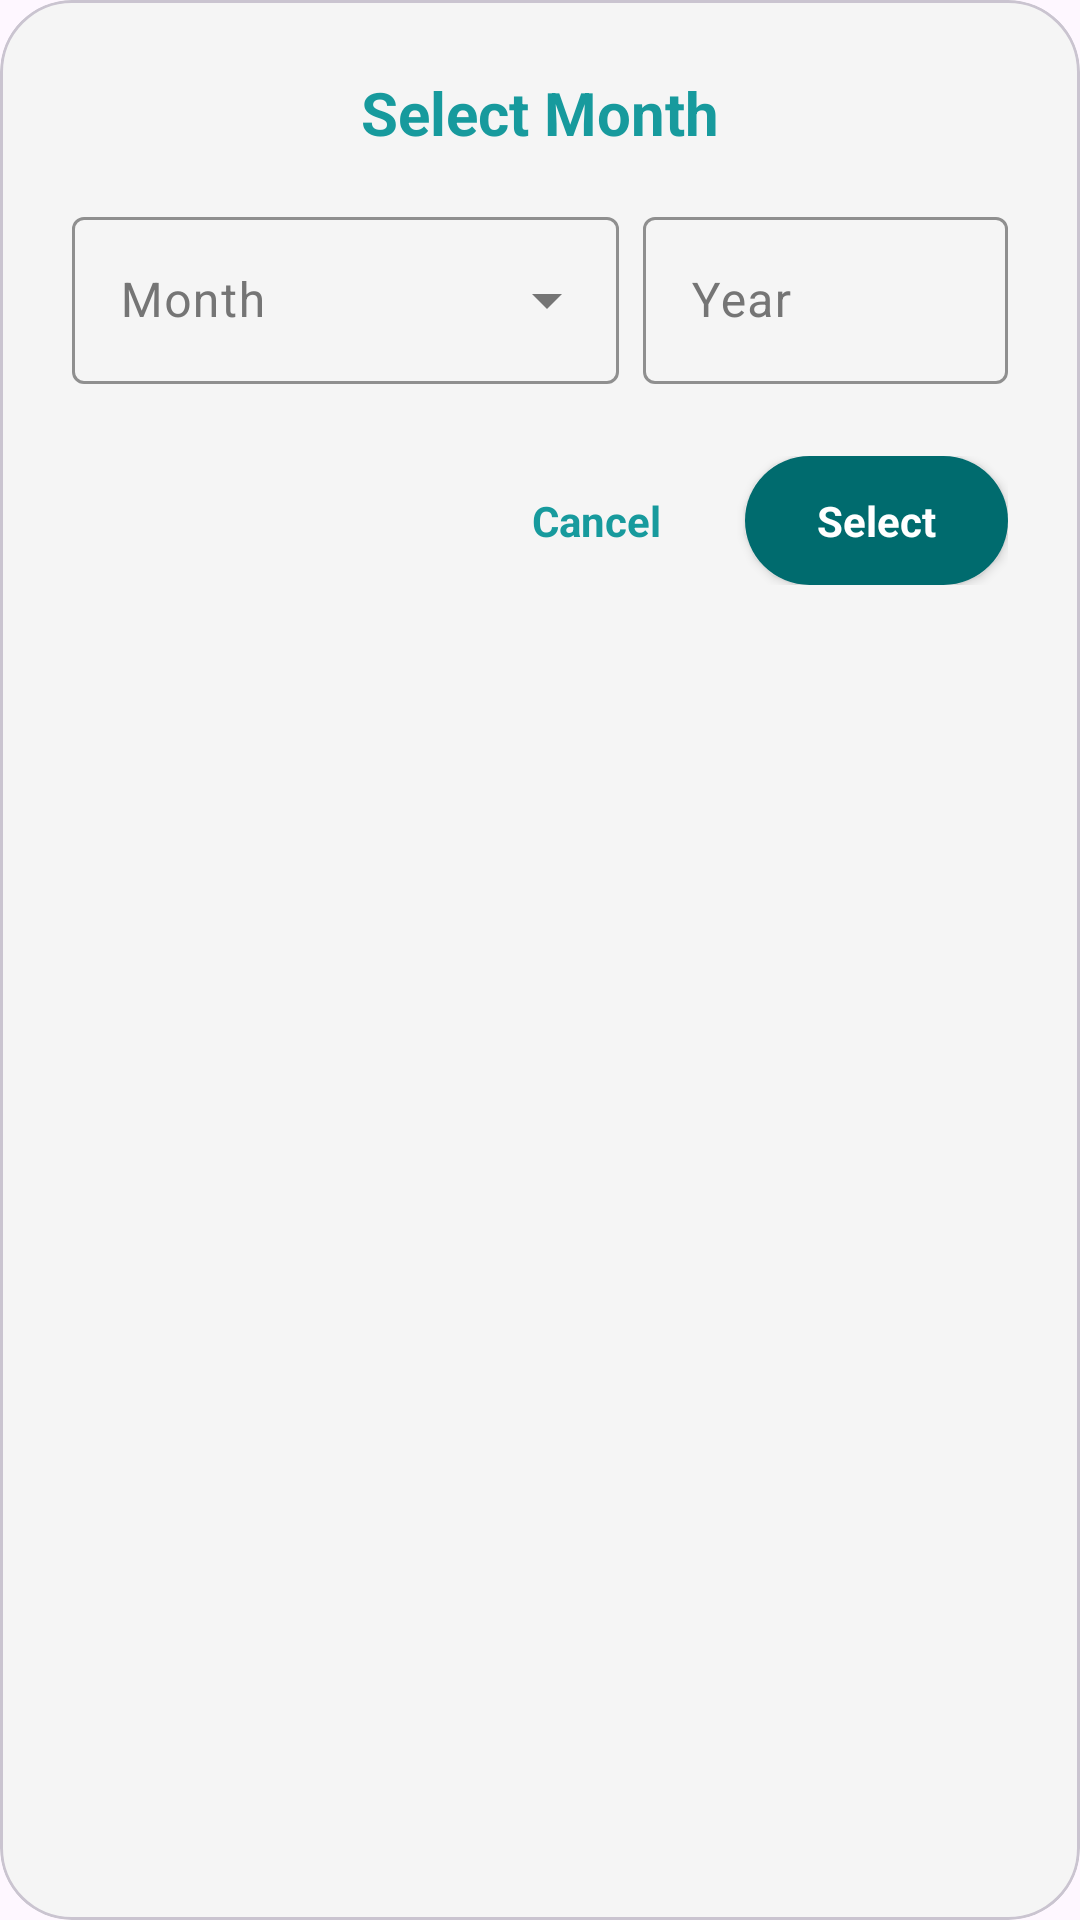

Produce the Android XML layout that renders to this screen, including the resource entries it uses.
<!-- AndroidManifest.xml: application theme Theme.SmartLedger -->
<!-- res/layout/dialog_month_picker.xml -->
<?xml version="1.0" encoding="utf-8"?>
<com.google.android.material.card.MaterialCardView
    xmlns:android="http://schemas.android.com/apk/res/android"
    xmlns:app="http://schemas.android.com/apk/res-auto"
    android:layout_width="match_parent"
    android:layout_height="wrap_content"
    app:cardCornerRadius="24dp"
    app:cardBackgroundColor="@color/tile_bg">

    <LinearLayout
        android:layout_width="match_parent"
        android:layout_height="wrap_content"
        android:orientation="vertical"
        android:padding="24dp"
        android:focusable="true"
        android:focusableInTouchMode="true">

        <TextView
            android:layout_width="match_parent"
            android:layout_height="wrap_content"
            android:text="Select Month"
            android:textColor="@color/teal_main"
            android:textSize="20sp"
            android:textStyle="bold"
            android:gravity="center"/>

        <LinearLayout
            android:layout_width="match_parent"
            android:layout_height="wrap_content"
            android:orientation="horizontal"
            android:layout_marginTop="16dp">

            <com.google.android.material.textfield.TextInputLayout
                style="@style/Widget.Material3.TextInputLayout.OutlinedBox.ExposedDropdownMenu"
                android:layout_width="0dp"
                android:layout_weight="1.5"
                android:layout_height="wrap_content"
                android:layout_marginEnd="8dp"
                android:hint="Month"
                app:hintTextColor="@color/teal_main"
                app:boxStrokeColor="@color/teal_main">
                <AutoCompleteTextView
                    android:id="@+id/spinnerMonth"
                    android:layout_width="match_parent"
                    android:layout_height="wrap_content"
                    android:inputType="none"
                    android:focusable="false"
                    android:focusableInTouchMode="false"
                    android:textColor="@color/text_primary"/>
            </com.google.android.material.textfield.TextInputLayout>

            <com.google.android.material.textfield.TextInputLayout
                style="@style/Widget.Material3.TextInputLayout.OutlinedBox"
                android:layout_width="0dp"
                android:layout_weight="1"
                android:layout_height="wrap_content"
                android:hint="Year"
                app:hintTextColor="@color/teal_main"
                app:boxStrokeColor="@color/teal_main">
                <com.google.android.material.textfield.TextInputEditText
                    android:id="@+id/etYear"
                    android:layout_width="match_parent"
                    android:layout_height="wrap_content"
                    android:inputType="number"
                    android:maxLength="4"/>
            </com.google.android.material.textfield.TextInputLayout>
        </LinearLayout>

        <LinearLayout
            android:layout_width="match_parent"
            android:layout_height="wrap_content"
            android:orientation="horizontal"
            android:layout_marginTop="24dp"
            android:gravity="end">

            <TextView
                android:id="@+id/btnCancel"
                android:layout_width="wrap_content"
                android:layout_height="wrap_content"
                android:text="Cancel"
                android:textColor="@color/teal_main"
                android:textStyle="bold"
                android:padding="12dp"
                android:clickable="true"
                android:focusable="true"
                android:background="?attr/selectableItemBackground"/>

            <TextView
                android:id="@+id/btnSelect"
                android:layout_width="wrap_content"
                android:layout_height="wrap_content"
                android:text="Select"
                android:textColor="@color/white"
                android:textStyle="bold"
                android:paddingHorizontal="24dp"
                android:paddingVertical="12dp"
                android:background="@drawable/bg_btn_pill_teal"
                android:layout_marginStart="16dp"
                android:clickable="true"
                android:focusable="true"
                android:elevation="2dp"/>
        </LinearLayout>
    </LinearLayout>
</com.google.android.material.card.MaterialCardView>
<!-- resources referenced by this layout -->
<resources>
  <color name="teal_main">#179A9D</color>
  <color name="text_primary">#212121</color>
  <color name="tile_bg">#F5F5F5</color>
  <color name="white">#FFFFFFFF</color>
  <!-- drawable bg_btn_pill_teal (drawable) -->
  <?xml version="1.0" encoding="utf-8"?>
  <shape xmlns:android="http://schemas.android.com/apk/res/android" android:shape="rectangle">
      <solid android:color="@color/teal_dark"/>
      <corners android:radius="100dp"/> 
  </shape>
  <style name="Theme.SmartLedger" parent="Base.Theme.SmartLedger" />
  <color name="teal_dark">#006B6E</color>
  <style name="Base.Theme.SmartLedger" parent="Theme.Material3.DayNight.NoActionBar">
          <item name="colorPrimary">@color/teal_main</item>
  
          <item name="colorOutline">#757575</item>
          <item name="colorOnSurfaceVariant">#757575</item>
  
          <item name="windowActionModeOverlay">true</item>
          <item name="actionModeStyle">@style/CustomActionMode</item>
          <item name="actionModeCloseDrawable">@drawable/ic_close</item>
          <item name="android:actionModeCloseDrawable">@drawable/ic_close</item>
          <item name="android:windowAnimationStyle">@style/SmoothActivityAnimation</item>
      </style>
  <style name="CustomActionMode" parent="Widget.AppCompat.ActionMode">
          <item name="background">@color/teal_dark</item>
  
          <item name="actionModeCloseDrawable">@drawable/ic_close</item>
          <item name="android:actionModeCloseDrawable">@drawable/ic_close</item>
          <item name="closeIcon">@drawable/ic_close</item>
  
          <item name="titleTextStyle">@style/ActionModeTitle</item>
      </style>
  <style name="SmoothActivityAnimation" parent="@android:style/Animation.Activity">
          <item name="android:activityOpenEnterAnimation">@anim/slide_in_right</item>
          <item name="android:activityOpenExitAnimation">@anim/slide_out_left</item>
          <item name="android:activityCloseEnterAnimation">@anim/slide_in_left</item>
          <item name="android:activityCloseExitAnimation">@anim/slide_out_right</item>
      </style>
  <style name="ActionModeTitle" parent="TextAppearance.AppCompat.Widget.ActionMode.Title">
          <item name="android:textColor">@color/white</item>
          <item name="android:textSize">18sp</item>
      </style>
</resources>
